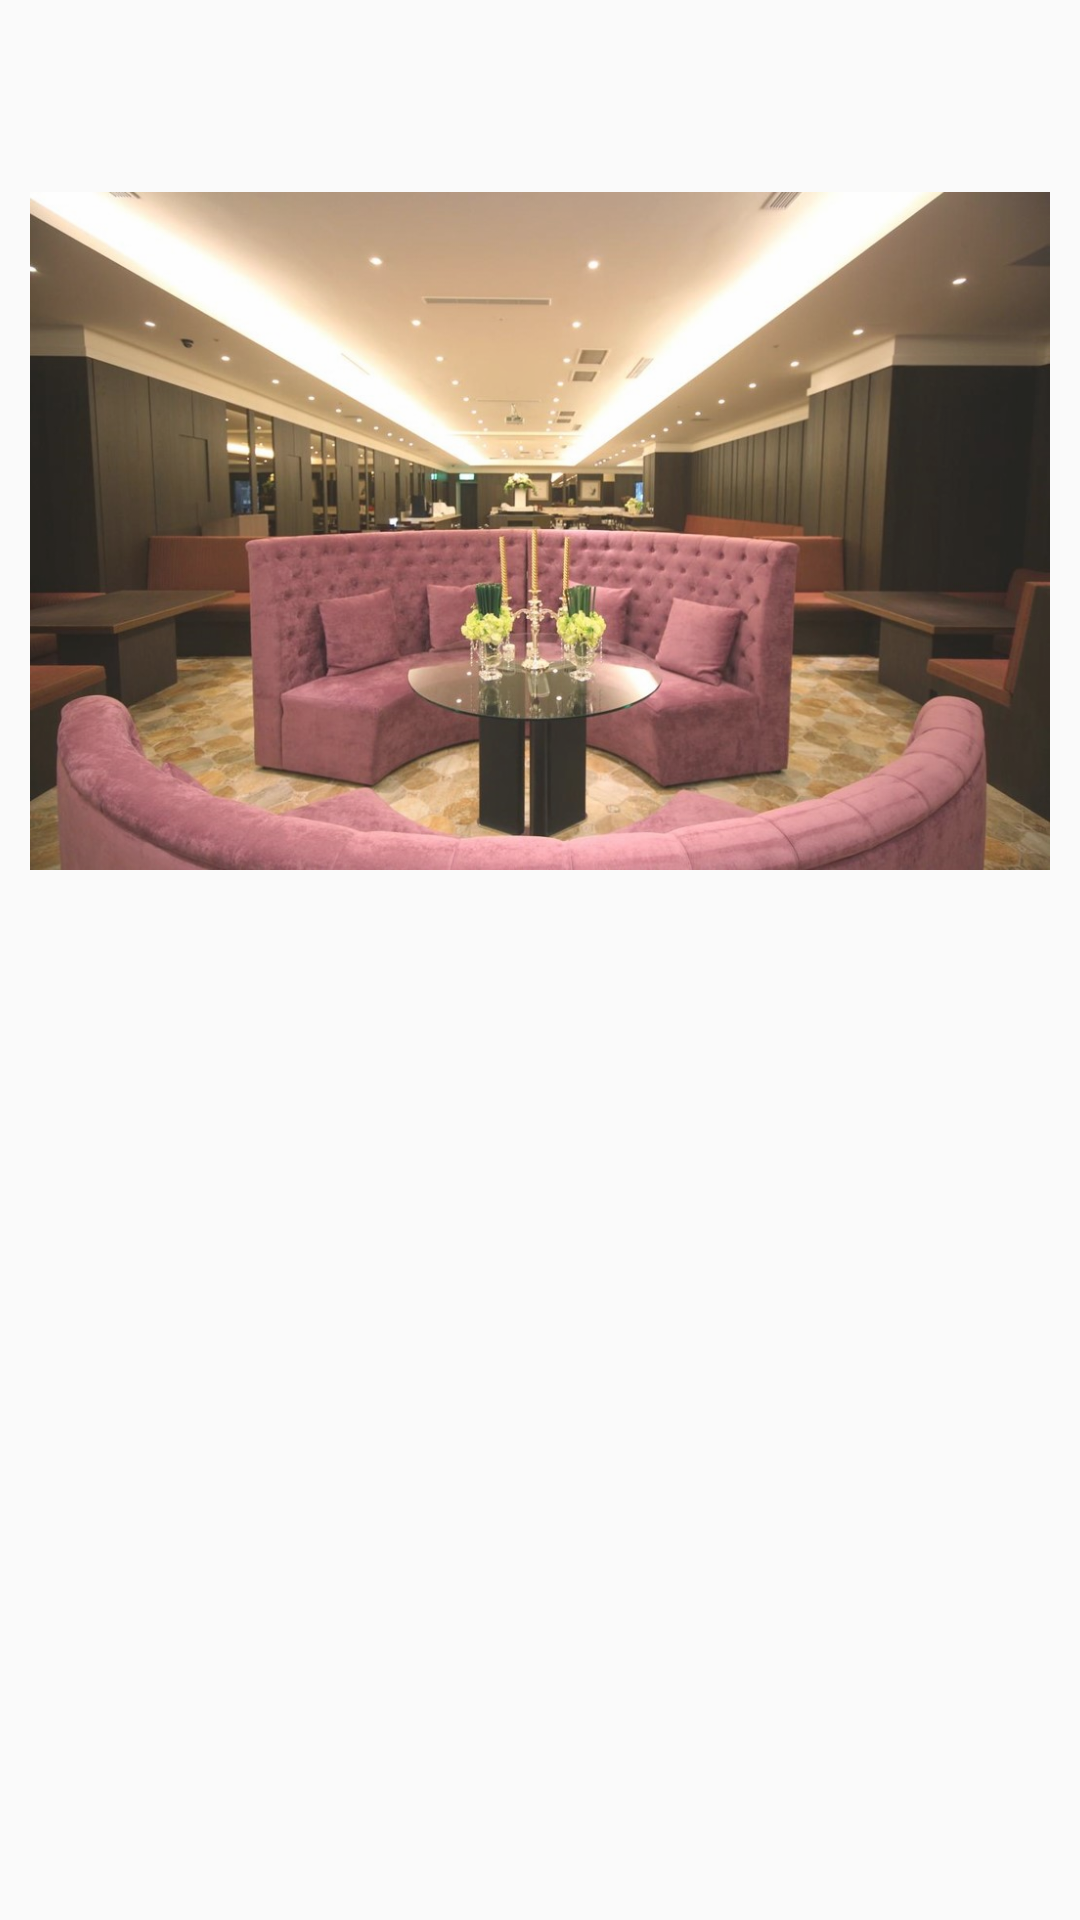

Android layout source for this screen:
<!-- AndroidManifest.xml: application theme AppTheme -->
<!-- res/layout/equipment_listview_item.xml -->
<?xml version="1.0" encoding="utf-8"?>
<android.support.constraint.ConstraintLayout
    xmlns:android="http://schemas.android.com/apk/res/android" android:layout_width="match_parent"
    android:layout_height="match_parent"
    android:alpha=".9">
    <LinearLayout
        android:layout_width="match_parent"
        android:layout_height="wrap_content"
        android:orientation="vertical"
        android:layout_marginTop="5dp"
        android:layout_marginLeft="10dp"
        android:layout_marginRight="10dp">

        <TextView
            android:layout_width="wrap_content"
            android:layout_height="wrap_content"
            android:layout_gravity="center_horizontal"
            android:id="@+id/equipmentListViewItemTitle"
            android:textSize="20sp"
            android:textColor="#000000"/>


        <ImageView
            android:layout_width="match_parent"
            android:layout_height="300sp"
            android:id="@+id/equipmentListviewItemImageView"
            android:src="@drawable/restaurant"/>

        <TextView
            android:layout_width="wrap_content"
            android:layout_height="wrap_content"
            android:id="@+id/equipmentListViewItemIntroduction"
            android:textColor="#000000"/>

    </LinearLayout>




</android.support.constraint.ConstraintLayout>
<!-- resources referenced by this layout -->
<resources>
  <!-- drawable restaurant: jpg bitmap (drawable, 127570 bytes) -->
  <style name="AppTheme" parent="Theme.AppCompat.Light.NoActionBar">
          <item name="colorPrimary">@color/colorPrimary</item>
          <item name="colorPrimaryDark">@color/colorPrimaryDark</item>
          <item name="colorAccent">@color/colorAccent</item>
          <item name="android:textAppearance">@style/basicTextStyle</item>
      </style>
  <color name="colorPrimary">#ecffd5</color>
  <color name="colorPrimaryDark">#102108</color>
  <color name="colorAccent">#FF4081</color>
  <style name="basicTextStyle">
          <item name="android:textSize">18sp</item>
      </style>
</resources>
